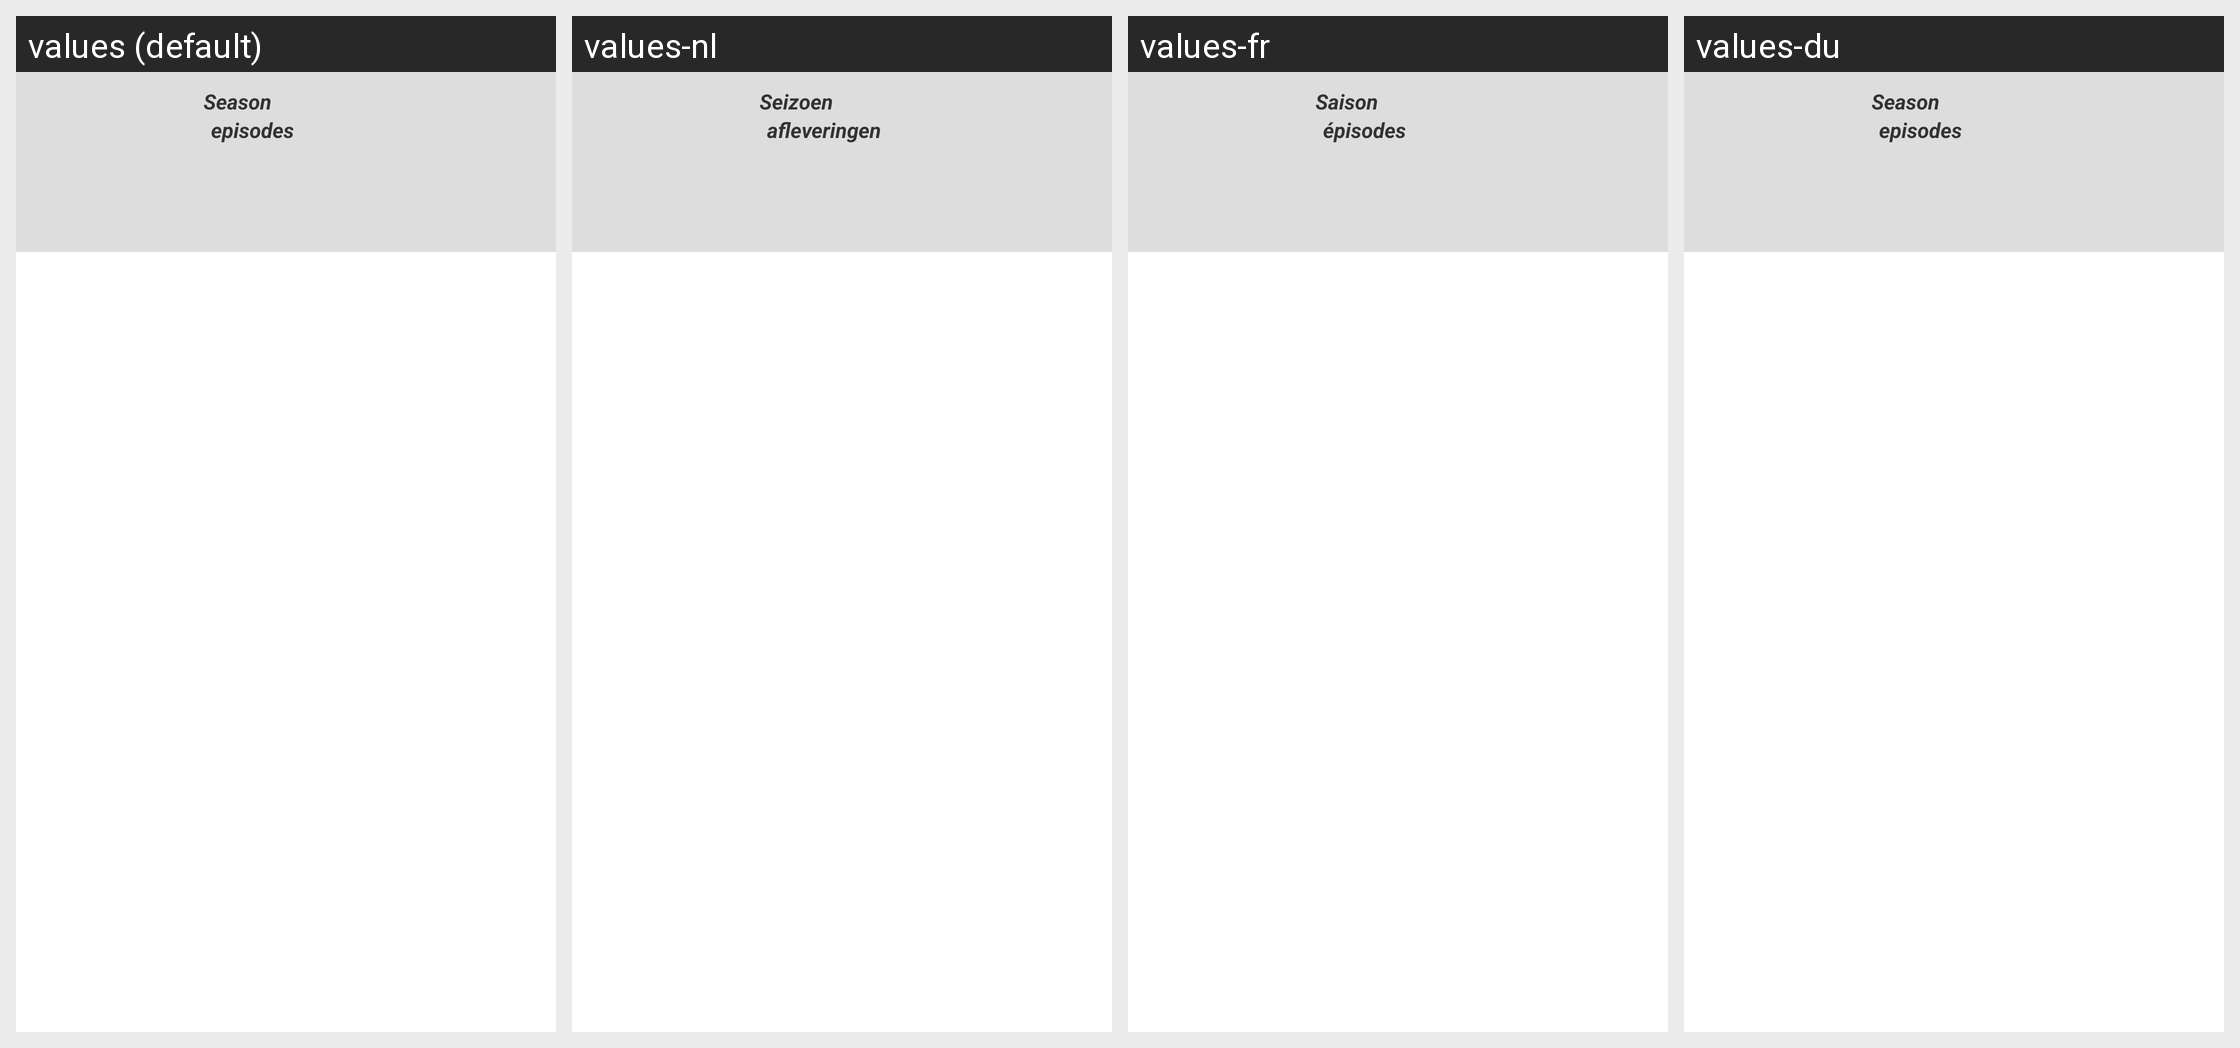

This grid shows one Android layout under several languages. Give, for every string resource on the screen, its name, the default text and each shown locale's text.
Android screen res/layout/list_episodes.xml rendered under 4 locales, left to right: values (default), values-nl, values-fr, values-du. Device: Nexus 5 (rendered at 1080×1920; each locale shown at half size, 540×960, under a caption strip naming it); theme Theme.PageIndicatorDefaults.
Strings drawn on this screen, with the default value and each locale's value (text and hints the layout hard-codes, and strings that could not be matched under every locale, appear in the picture but are not listed):

show_season
  values: Season
  values-nl: Seizoen
  values-fr: Saison
  values-du: Season  [not translated; the default value is used]

episodes
  values: episodes
  values-nl: afleveringen
  values-fr: épisodes
  values-du: episodes  [not translated; the default value is used]
